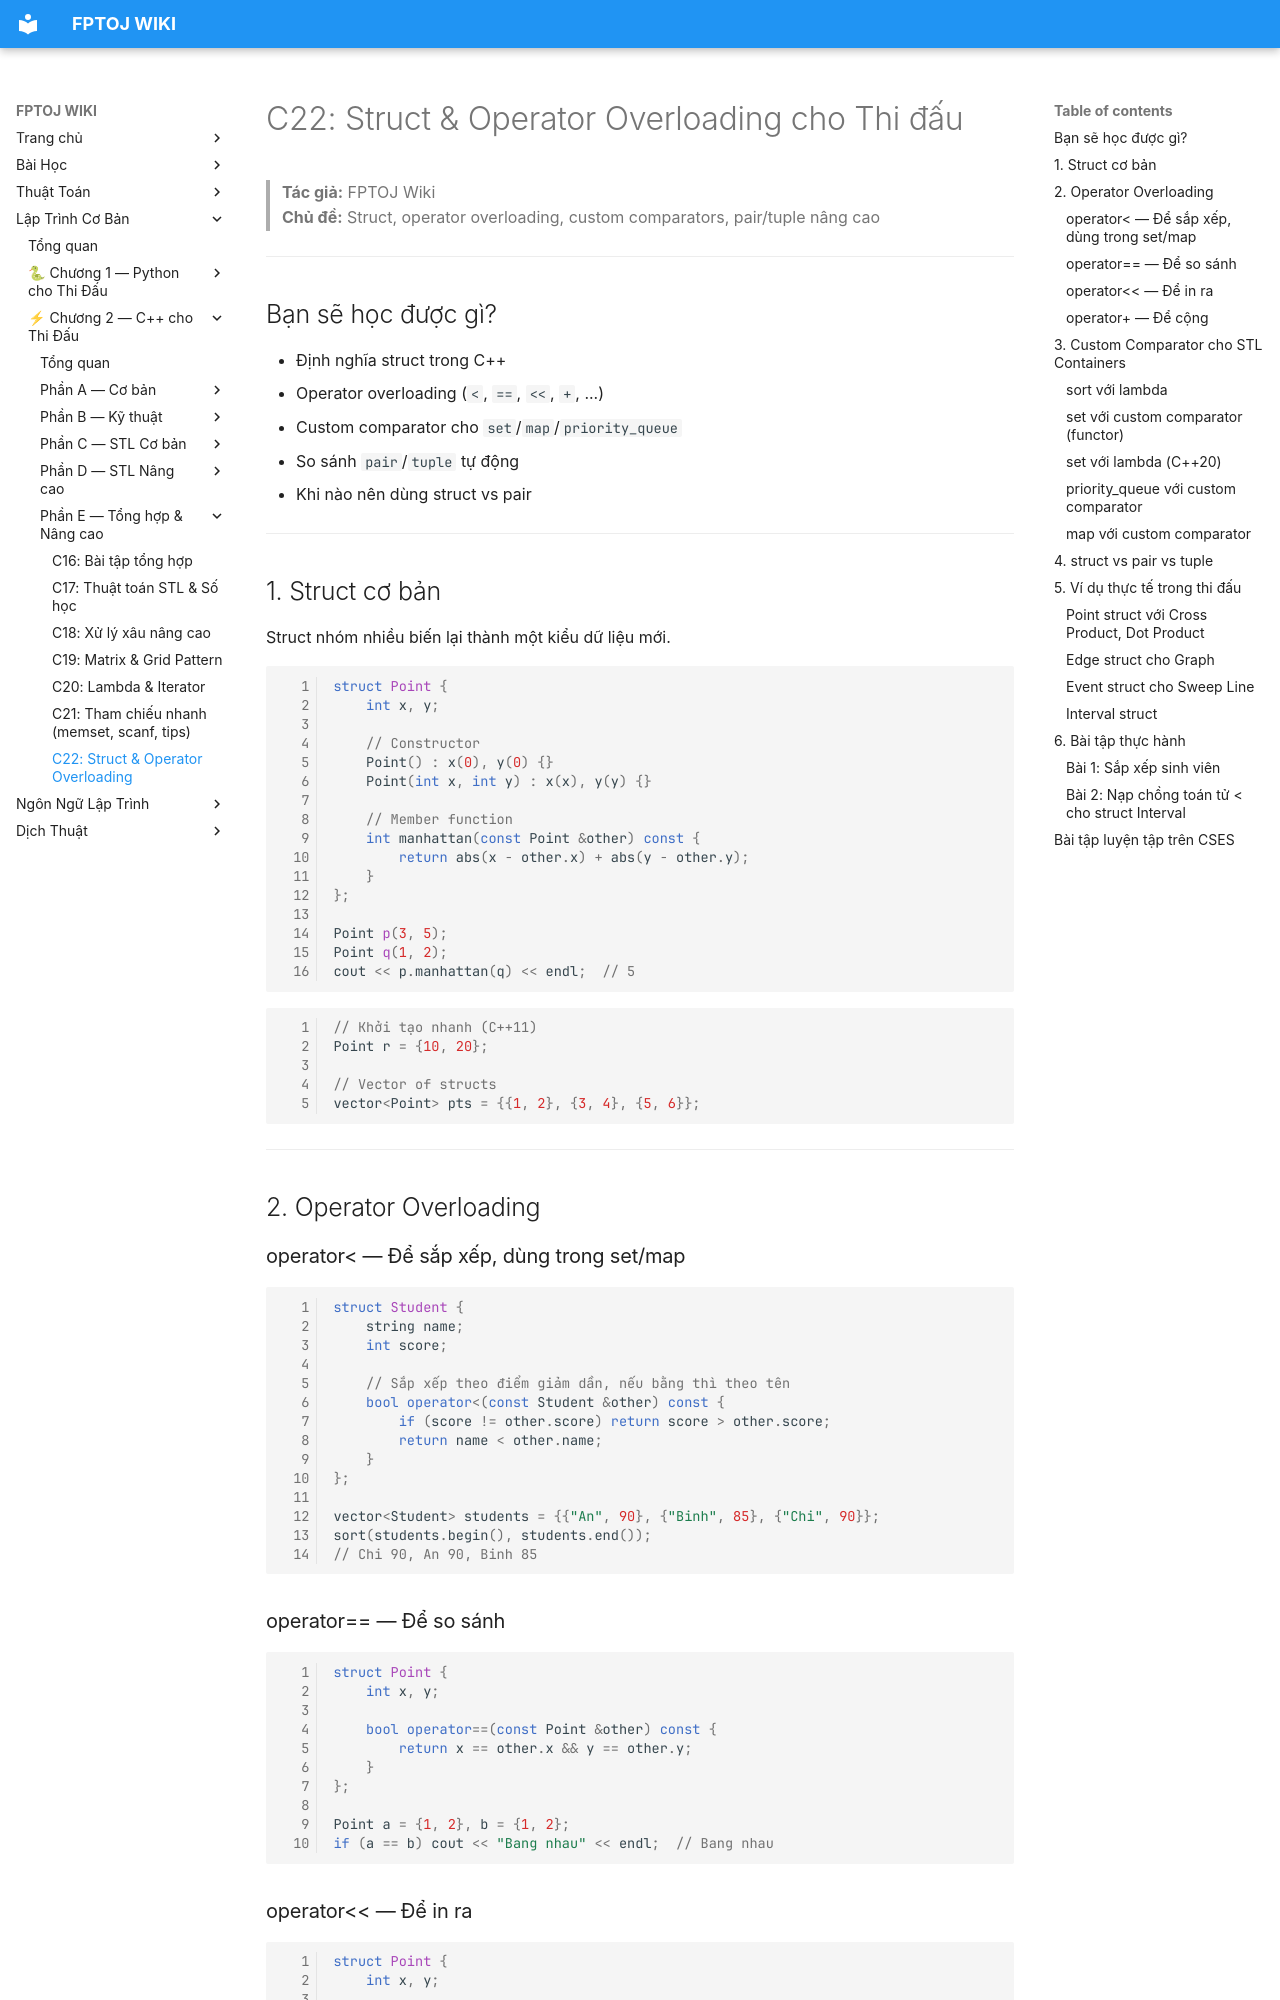

repository: FPTOJ-OJ/fptoj_wiki · page: coding/cpp/C22-struct-operator-overloading/index.html · generator: mkdocs

# C22: Struct & Operator Overloading cho Thi đấu

> **Tác giả:** FPTOJ Wiki<br>
> **Chủ đề:** Struct, operator overloading, custom comparators, pair/tuple nâng cao

---

## Bạn sẽ học được gì?

- Định nghĩa struct trong C++
- Operator overloading (`<`, `==`, `<<`, `+`, ...)
- Custom comparator cho `set`/`map`/`priority_queue`
- So sánh `pair`/`tuple` tự động
- Khi nào nên dùng struct vs pair

---

## 1. Struct cơ bản

Struct nhóm nhiều biến lại thành một kiểu dữ liệu mới.

```cpp
struct Point {
    int x, y;
    
    // Constructor
    Point() : x(0), y(0) {}
    Point(int x, int y) : x(x), y(y) {}
    
    // Member function
    int manhattan(const Point &other) const {
        return abs(x - other.x) + abs(y - other.y);
    }
};

Point p(3, 5);
Point q(1, 2);
cout << p.manhattan(q) << endl;  // 5
```

```cpp
// Khởi tạo nhanh (C++11)
Point r = {10, 20};

// Vector of structs
vector<Point> pts = {{1, 2}, {3, 4}, {5, 6}};
```

---

## 2. Operator Overloading

### operator< — Để sắp xếp, dùng trong set/map

```cpp
struct Student {
    string name;
    int score;
    
    // Sắp xếp theo điểm giảm dần, nếu bằng thì theo tên
    bool operator<(const Student &other) const {
        if (score != other.score) return score > other.score;
        return name < other.name;
    }
};

vector<Student> students = {{"An", 90}, {"Binh", 85}, {"Chi", 90}};
sort(students.begin(), students.end());
// Chi 90, An 90, Binh 85
```

### operator== — Để so sánh

```cpp
struct Point {
    int x, y;
    
    bool operator==(const Point &other) const {
        return x == other.x && y == other.y;
    }
};

Point a = {1, 2}, b = {1, 2};
if (a == b) cout << "Bang nhau" << endl;  // Bang nhau
```

### operator<< — Để in ra

```cpp
struct Point {
    int x, y;
    
    friend ostream& operator<<(ostream &os, const Point &p) {
        return os << "(" << p.x << ", " << p.y << ")";
    }
};

Point p = {3, 5};
cout << p << endl;  // (3, 5)
```
